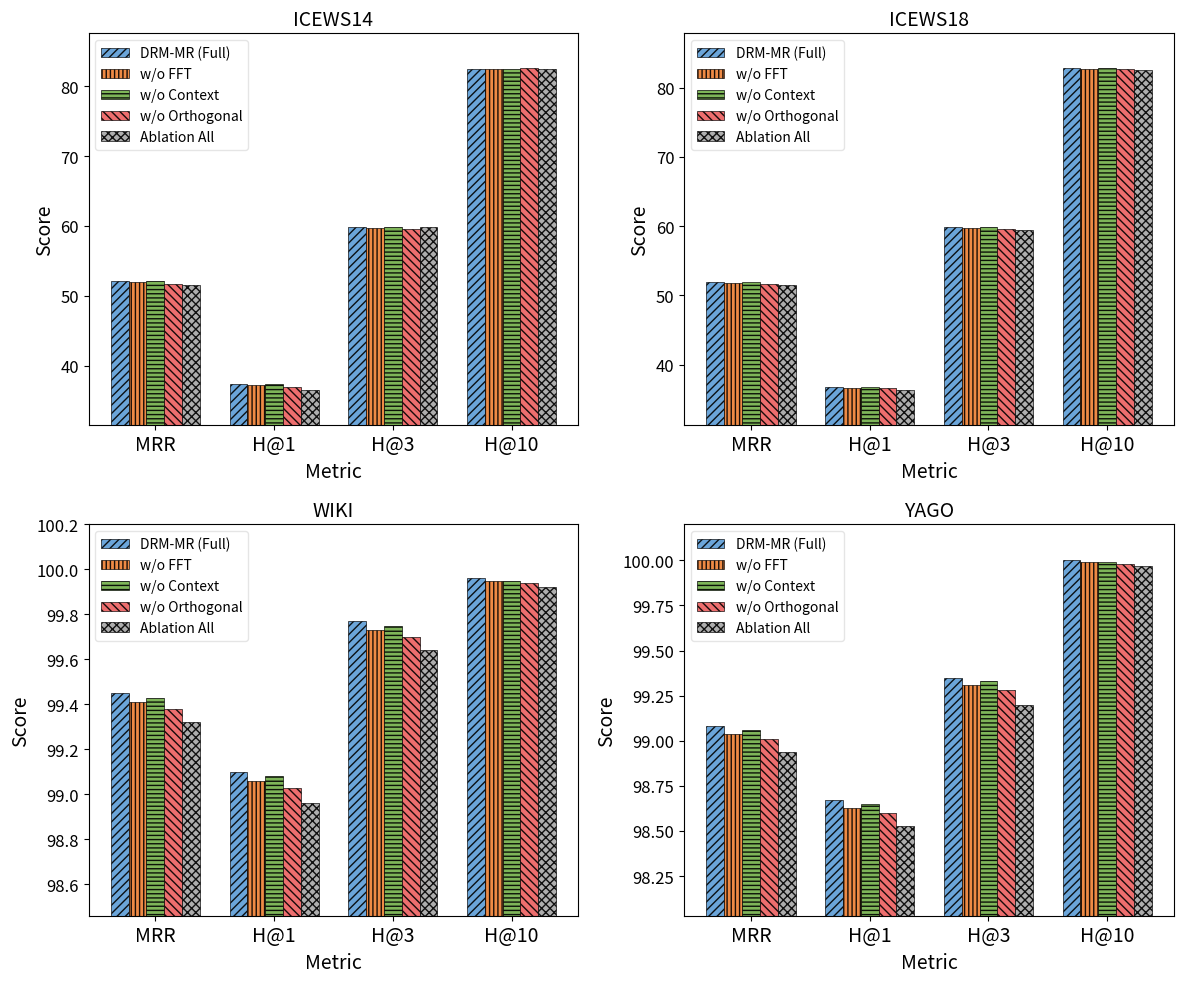

Here is the Python script that generated this plot: (Note: this script raises an exception after producing the figure.)
import matplotlib.pyplot as plt
import numpy as np

# Set the style to match the reference image generally
plt.rcParams['font.family'] = 'sans-serif'
plt.rcParams['font.size'] = 12

# Data Preparation
datasets = ['ICEWS14', 'ICEWS18', 'WIKI', 'YAGO']
metrics = ['MRR', 'H@1', 'H@3', 'H@10']

# Model configurations (Legend labels)
# Translating the Chinese labels to English or keeping as is depending on preference.
# Based on the user prompt's "Model Configuration":
# DRM-MR (完整) -> DRM-MR (Full)
# w/o FFT频域分解 -> w/o FFT Decomp
# w/o 关系上下文先验 -> w/o Context Prior
# w/o 关系正交正则化 -> w/o Ortho Reg
# 全部消融 -> All Ablated

configs = [
    'DRM-MR (Full)',
    'w/o FFT', 
    'w/o Context', # Shortened for better fit
    'w/o Orthogonal', # Shortened for better fit
    'Ablation All'
]

# Patterns for bars to match reference style (hatched patterns)
# The reference image has: blue (lines), orange (vertical lines), green (horizontal lines), red (diagonal lines)
# We will try to mimic these.
patterns = ['//', '||', '--', '\\\\', 'xx']
colors = ['#5b9bd5', '#ed7d31', '#70ad47', '#eb5e5e', '#a5a5a5']

# Data Structure: data[dataset][metric] = [val_config1, val_config2, ...]
# Order of configs: DRM-MR (Full), w/o FFT, w/o Context, w/o Orthogonal, All Ablated

data = {
    'ICEWS14': {
        'MRR':  [52.10, 51.92, 52.09, 51.71, 51.49],
        'H@1':  [37.32, 37.20, 37.42, 37.01, 36.56],
        'H@3':  [59.84, 59.67, 59.84, 59.53, 59.84],
        'H@10': [82.43, 82.38, 82.43, 82.55, 82.39]
    },
    'ICEWS18': {
        'MRR':  [51.91, 51.73, 51.89, 51.68, 51.45],
        'H@1':  [36.84, 36.65, 36.82, 36.59, 36.32],
        'H@3':  [59.90, 59.72, 59.88, 59.65, 59.51],
        'H@10': [82.85, 82.67, 82.83, 82.71, 82.51]
    },
    'WIKI': {
        'MRR':  [99.45, 99.41, 99.43, 99.38, 99.32],
        'H@1':  [99.10, 99.06, 99.08, 99.03, 98.96],
        'H@3':  [99.77, 99.73, 99.75, 99.70, 99.64],
        'H@10': [99.96, 99.95, 99.95, 99.94, 99.92]
    },
    'YAGO': {
        'MRR':  [99.08, 99.04, 99.06, 99.01, 98.94],
        'H@1':  [98.67, 98.63, 98.65, 98.60, 98.53],
        'H@3':  [99.35, 99.31, 99.33, 99.28, 99.20],
        'H@10': [100.00, 99.99, 99.99, 99.98, 99.97]
    }
}

# Plotting
fig, axes = plt.subplots(2, 2, figsize=(12, 10))
axes = axes.flatten()

bar_width = 0.15
x = np.arange(len(metrics))

for i, dataset in enumerate(datasets):
    ax = axes[i]
    dataset_data = data[dataset]
    
    # Extract data for this dataset into a matrix (config x metric)
    values = [[dataset_data[m][c] for m in metrics] for c in range(len(configs))]
    
    # Plot bars for each configuration
    for j, config_name in enumerate(configs):
        offset = (j - len(configs)/2 + 0.5) * bar_width
        bars = ax.bar(x + offset, values[j], 
                      width=bar_width, 
                      label=config_name, 
                      color=colors[j], 
                      edgecolor='black', 
                      linewidth=0.5,
                      hatch=patterns[j] * 2, # Density of hatch
                      alpha=0.9)
    
    ax.set_title(dataset, fontsize=14)
    ax.set_xticks(x)
    ax.set_xticklabels(metrics, fontsize=14)
    ax.set_ylabel('Score', fontsize=14)
    ax.set_xlabel('Metric', fontsize=14)
    
    # Adjust Y-axis limits to make differences visible
    # Find min and max for this dataset
    all_vals = [val for sublist in values for val in sublist]
    min_val = min(all_vals)
    max_val = max(all_vals)
    padding = (max_val - min_val) * 0.2
    
    # For H@10 in WIKI/YAGO which is near 100, we might need specific scaling
    # But automatic scaling with some lower bound usually works best to show "zoom"
    if min_val > 90:
        ax.set_ylim(min_val - 0.5, 100.2)
    elif min_val > 50: # ICEWS
         ax.set_ylim(min_val - 2, max_val + 2)
    else:
        ax.set_ylim(min_val - 5, max_val + 5)
        
    ax.tick_params(axis='y', labelsize=12)

    # Add Legend to the first plot (or all, but commonly just one or shared)
    # The reference image has legends in each plot.
    ax.legend(loc='best', fontsize=10, framealpha=0.5)

plt.tight_layout()
plt.savefig('./results/ablation_study_plot_5.4.svg', format='svg')
print("Plot saved as /results/ablation_study_plot_5.4.svg")
